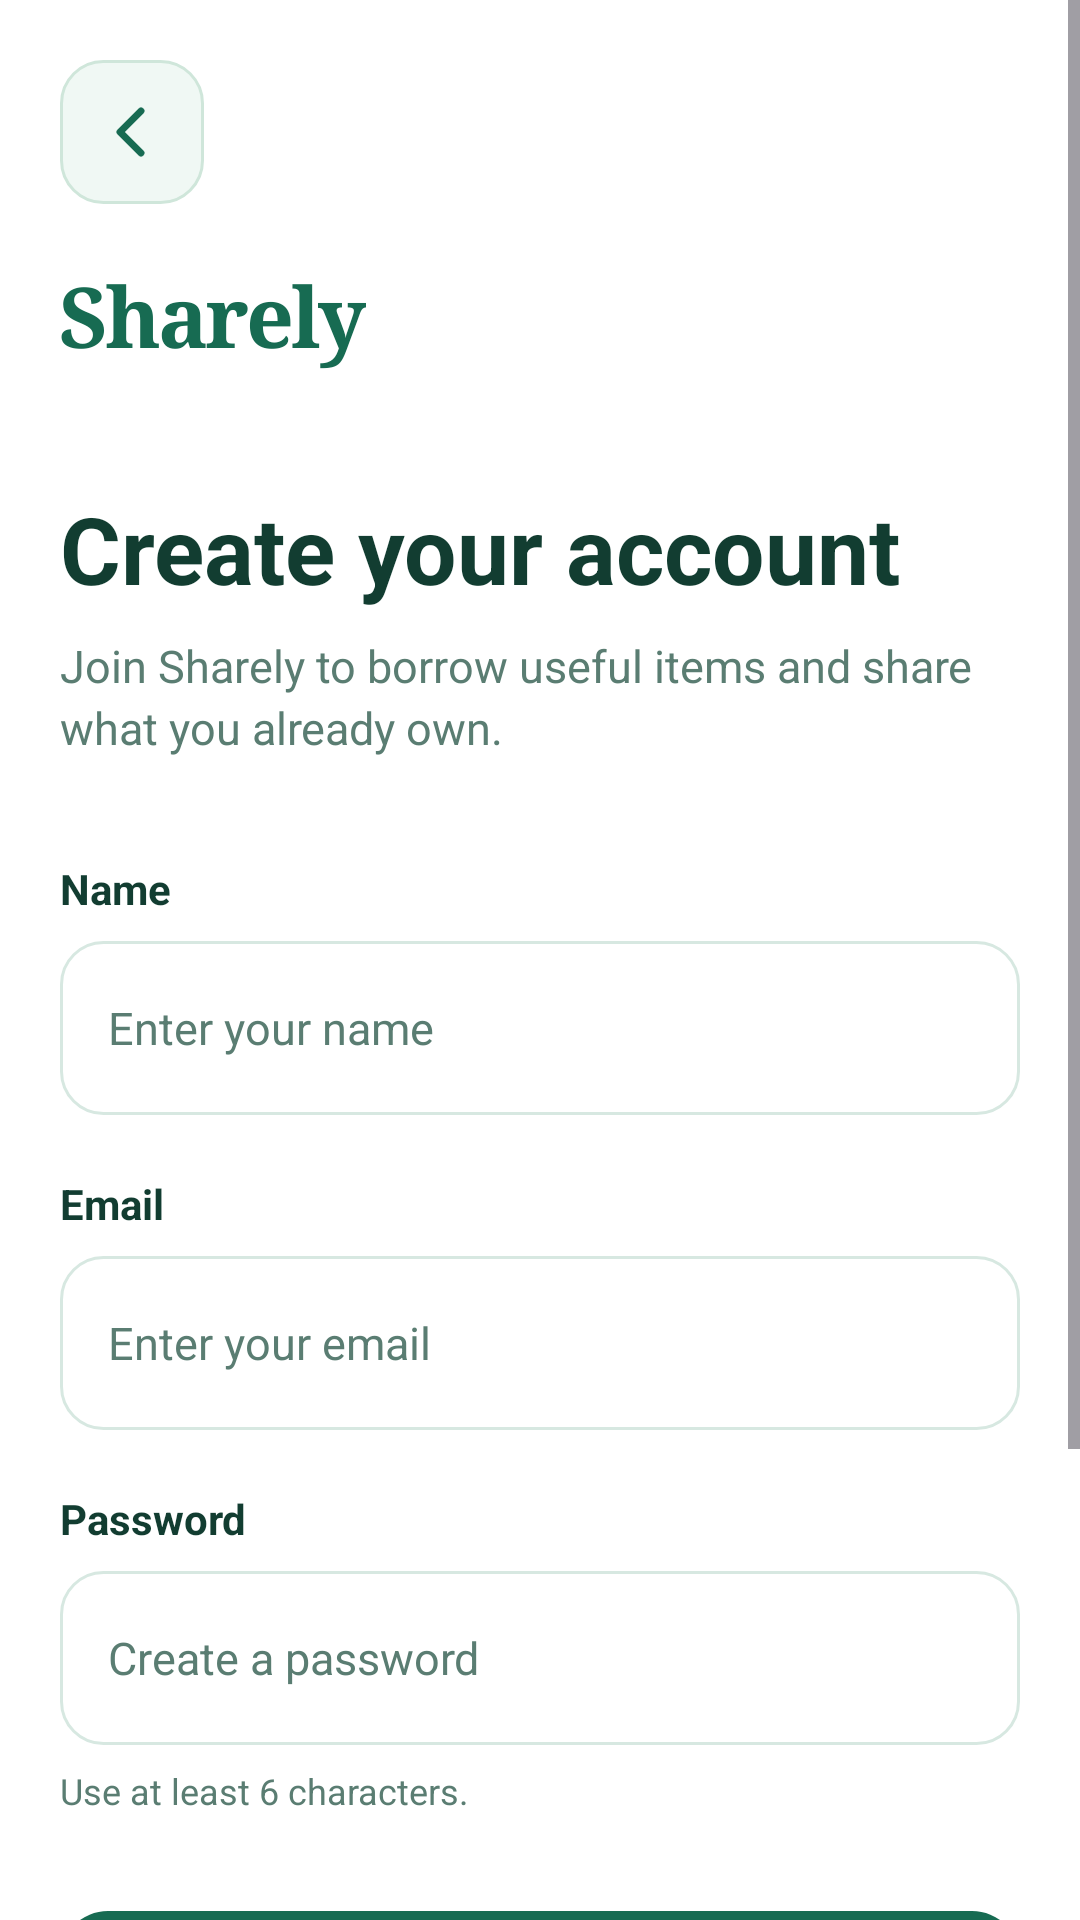

Reconstruct the res/layout file that produces this screen, plus the resources it refers to.
<!-- AndroidManifest.xml: application theme Theme.Sharely -->
<!-- res/layout/activity_register.xml -->
<?xml version="1.0" encoding="utf-8"?>
<ScrollView xmlns:android="http://schemas.android.com/apk/res/android"
    android:layout_width="match_parent"
    android:layout_height="match_parent"
    android:background="@android:color/white"
    android:fillViewport="true">

    <LinearLayout
        android:layout_width="match_parent"
        android:layout_height="wrap_content"
        android:orientation="vertical"
        android:paddingLeft="20dp"
        android:paddingTop="20dp"
        android:paddingRight="20dp"
        android:paddingBottom="40dp">


        

        <ImageButton
                android:id="@+id/backButton"
                android:layout_width="48dp"
                android:layout_height="48dp"
                android:background="@drawable/bg_sharely_back"
                android:backgroundTint="@null"
                android:src="@drawable/ic_sharely_back"
                android:scaleType="centerInside"
                android:padding="12dp"
                android:contentDescription="Back"
                android:clickable="true"
                android:focusable="true" />


        

        <TextView
            android:layout_width="wrap_content"
            android:layout_height="wrap_content"
            android:layout_marginTop="18dp"
            android:text="Sharely"
            android:textColor="@color/sharely_primary"
            android:textSize="28sp"
            android:textStyle="bold"
            android:fontFamily="serif"
            android:letterSpacing="-0.035" />


        

        <TextView
            android:layout_width="match_parent"
            android:layout_height="wrap_content"
            android:layout_marginTop="38dp"
            android:text="Create your account"
            android:textColor="@color/sharely_text_primary"
            android:textSize="31sp"
            android:textStyle="bold" />

        <TextView
            android:layout_width="match_parent"
            android:layout_height="wrap_content"
            android:layout_marginTop="8dp"
            android:lineSpacingExtra="3dp"
            android:text="Join Sharely to borrow useful items and share what you already own."
            android:textColor="@color/sharely_text_secondary"
            android:textSize="15sp" />


        

        <TextView
            android:layout_width="match_parent"
            android:layout_height="wrap_content"
            android:layout_marginTop="34dp"
            android:text="Name"
            android:textColor="@color/sharely_text_primary"
            android:textSize="14sp"
            android:textStyle="bold" />

        <EditText
            android:id="@+id/nameEditText"
            android:layout_width="match_parent"
            android:layout_height="58dp"
            android:layout_marginTop="8dp"
            android:background="@drawable/input_field"
            android:hint="Enter your name"
            android:inputType="textPersonName|textCapWords"
            android:singleLine="true"
            android:textColor="@color/sharely_text_primary"
            android:textColorHint="@color/sharely_text_secondary"
            android:textSize="15sp" />


        

        <TextView
            android:layout_width="match_parent"
            android:layout_height="wrap_content"
            android:layout_marginTop="20dp"
            android:text="Email"
            android:textColor="@color/sharely_text_primary"
            android:textSize="14sp"
            android:textStyle="bold" />

        <EditText
            android:id="@+id/emailEditText"
            android:layout_width="match_parent"
            android:layout_height="58dp"
            android:layout_marginTop="8dp"
            android:background="@drawable/input_field"
            android:hint="Enter your email"
            android:inputType="textEmailAddress"
            android:singleLine="true"
            android:textColor="@color/sharely_text_primary"
            android:textColorHint="@color/sharely_text_secondary"
            android:textSize="15sp" />


        

        <TextView
            android:layout_width="match_parent"
            android:layout_height="wrap_content"
            android:layout_marginTop="20dp"
            android:text="Password"
            android:textColor="@color/sharely_text_primary"
            android:textSize="14sp"
            android:textStyle="bold" />

        <EditText
            android:id="@+id/passwordEditText"
            android:layout_width="match_parent"
            android:layout_height="58dp"
            android:layout_marginTop="8dp"
            android:background="@drawable/input_field"
            android:hint="Create a password"
            android:inputType="textPassword"
            android:singleLine="true"
            android:textColor="@color/sharely_text_primary"
            android:textColorHint="@color/sharely_text_secondary"
            android:textSize="15sp" />

        <TextView
            android:layout_width="match_parent"
            android:layout_height="wrap_content"
            android:layout_marginTop="7dp"
            android:text="Use at least 6 characters."
            android:textColor="@color/sharely_text_secondary"
            android:textSize="12sp" />


        

        <TextView
            android:id="@+id/registerButton"
            android:layout_width="match_parent"
            android:layout_height="58dp"
            android:layout_marginTop="32dp"
            android:background="@drawable/button_primary"
            android:clickable="true"
            android:focusable="true"
            android:gravity="center"
            android:text="Create account"
            android:textColor="@android:color/white"
            android:textSize="16sp"
            android:textStyle="bold" />


        

        <LinearLayout
            android:layout_width="match_parent"
            android:layout_height="wrap_content"
            android:layout_marginTop="22dp"
            android:background="@drawable/welcome_hero"
            android:orientation="vertical"
            android:padding="16dp">

            <TextView
                android:layout_width="match_parent"
                android:layout_height="wrap_content"
                android:text="Email verification"
                android:textColor="@color/sharely_text_primary"
                android:textSize="14sp"
                android:textStyle="bold" />

            <TextView
                android:layout_width="match_parent"
                android:layout_height="wrap_content"
                android:layout_marginTop="5dp"
                android:lineSpacingExtra="2dp"
                android:text="We'll send you a verification email before you can log in."
                android:textColor="@color/sharely_text_secondary"
                android:textSize="13sp" />

        </LinearLayout>

    </LinearLayout>

</ScrollView>
<!-- resources referenced by this layout -->
<resources>
  <color name="sharely_primary">#176B52</color>
  <color name="sharely_text_primary">#123D31</color>
  <color name="sharely_text_secondary">#5A7D72</color>
  <!-- drawable bg_sharely_back (drawable) -->
  <?xml version="1.0" encoding="utf-8"?>
  <ripple xmlns:android="http://schemas.android.com/apk/res/android"
      android:color="#D6EDE2">
      <item>
          <shape android:shape="rectangle">
              <solid android:color="#F0F8F4" />
              <corners android:radius="14dp" />
              <stroke android:width="1dp" android:color="#CFE6DA" />
          </shape>
      </item>
  </ripple>
  <!-- drawable button_primary (drawable) -->
  <?xml version="1.0" encoding="utf-8"?>
  <shape xmlns:android="http://schemas.android.com/apk/res/android"
      android:shape="rectangle">
  
      <solid android:color="@color/sharely_primary" />
  
      <corners android:radius="16dp" />
  
  </shape>
  <!-- drawable ic_sharely_back (drawable) -->
  <?xml version="1.0" encoding="utf-8"?>
  <vector xmlns:android="http://schemas.android.com/apk/res/android"
      android:width="24dp"
      android:height="24dp"
      android:viewportWidth="24"
      android:viewportHeight="24">
      <path
          android:fillColor="@android:color/transparent"
          android:strokeColor="#176B52"
          android:strokeWidth="2.3"
          android:strokeLineCap="round"
          android:strokeLineJoin="round"
          android:pathData="M15,5 L8,12 L15,19" />
  </vector>
  <!-- drawable input_field (drawable) -->
  <?xml version="1.0" encoding="utf-8"?>
  <selector xmlns:android="http://schemas.android.com/apk/res/android">
      <item android:state_focused="true">
          <shape android:shape="rectangle">
              <solid android:color="@color/sharely_surface" />
              <corners android:radius="14dp" />
              <stroke android:width="2dp" android:color="@color/sharely_primary" />
              <padding android:left="16dp" android:top="12dp" android:right="16dp" android:bottom="12dp" />
          </shape>
      </item>
      <item>
          <shape android:shape="rectangle">
              <solid android:color="@color/sharely_surface" />
              <corners android:radius="14dp" />
              <stroke android:width="1dp" android:color="@color/sharely_border" />
              <padding android:left="16dp" android:top="12dp" android:right="16dp" android:bottom="12dp" />
          </shape>
      </item>
  </selector>
  <!-- drawable welcome_hero (drawable) -->
  <?xml version="1.0" encoding="utf-8"?>
  <shape xmlns:android="http://schemas.android.com/apk/res/android"
      android:shape="rectangle">
  
      <solid android:color="@color/sharely_soft" />
  
      <corners android:radius="28dp" />
  
      <stroke
          android:width="1dp"
          android:color="@color/sharely_border" />
  
  </shape>
  <style name="Theme.Sharely" parent="Base.Theme.Sharely" />
  <color name="sharely_surface">#FFFFFF</color>
  <color name="sharely_border">#D7E8E1</color>
  <color name="sharely_soft">#EDF7F3</color>
  <style name="Base.Theme.Sharely" parent="Theme.Material3.DayNight.NoActionBar">
          
          
      </style>
</resources>
